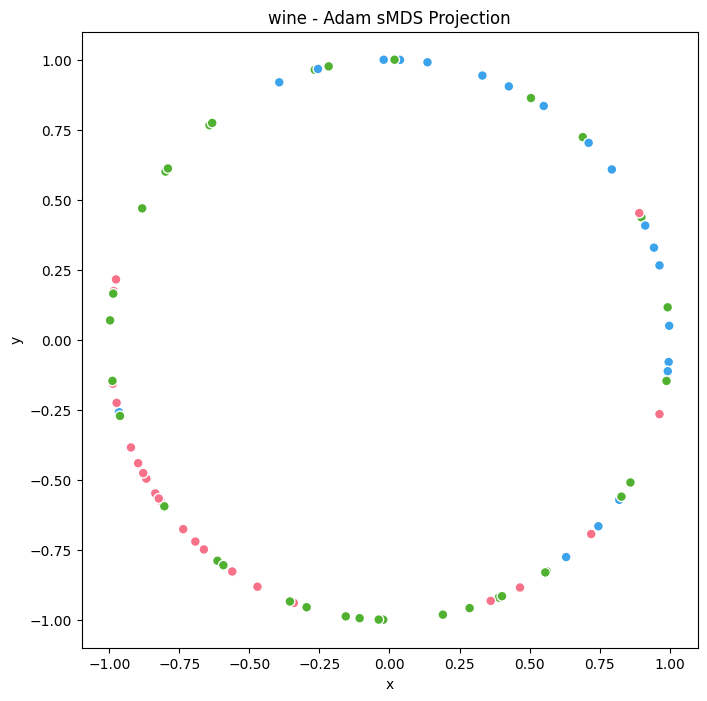

The table this chart was drawn from, first rows:
x, y, target
-0.8177, -0.5756, 0
0.9968, -0.07952, 2
-0.02229, -0.9998, 1
-0.8362, -0.5485, 0
-0.8039, -0.5947, 1
-0.9976, 0.06925, 1
-0.8976, -0.4408, 0
0.7939, 0.608, 2
-0.6427, 0.7661, 1
0.6903, 0.7235, 1
0.03748, 0.9993, 2
0.3317, 0.9434, 2
-0.4715, -0.8819, 0
-0.5958, -0.8031, 1
0.7112, 0.703, 2
-0.0385, -0.9993, 1
-0.6933, -0.7207, 0
-0.7366, -0.6763, 0
0.8993, 0.4373, 1
-0.9876, -0.1571, 0
-0.8831, 0.4692, 1
0.466, -0.8848, 0
-0.6627, -0.7488, 0
-0.6142, -0.7892, 1
0.5622, -0.827, 1
-0.2668, 0.9638, 1
-0.6331, 0.7741, 1
0.8603, -0.5098, 1
0.1907, -0.9817, 1
0.8224, -0.5689, 2
0.8919, 0.4523, 0
-0.8682, -0.4961, 0
-0.7997, 0.6004, 1
-0.9765, 0.2155, 0
-0.9848, 0.1738, 0
-0.8238, -0.5668, 0
0.6307, -0.776, 2
-0.7912, 0.6116, 1
-0.156, -0.9878, 1
0.9132, 0.4076, 2
-0.9231, -0.3847, 0
-0.8793, -0.4762, 0
-0.1066, -0.9943, 1
0.01798, 0.9998, 1
0.3905, -0.9206, 1
-0.5579, -0.8299, 0
0.7459, -0.666, 2
-0.5931, -0.8051, 1
0.9444, 0.3288, 2
0.964, -0.2657, 0
-0.9661, -0.2582, 2
0.5508, 0.8346, 2
-0.9743, -0.2252, 0
0.9937, -0.1123, 2
-0.5615, -0.8275, 0
-0.2172, 0.9761, 1
0.9988, 0.04984, 2
-0.3937, 0.9193, 2
-0.9864, 0.1646, 1
-0.2553, 0.9669, 2
... 20 more rows
